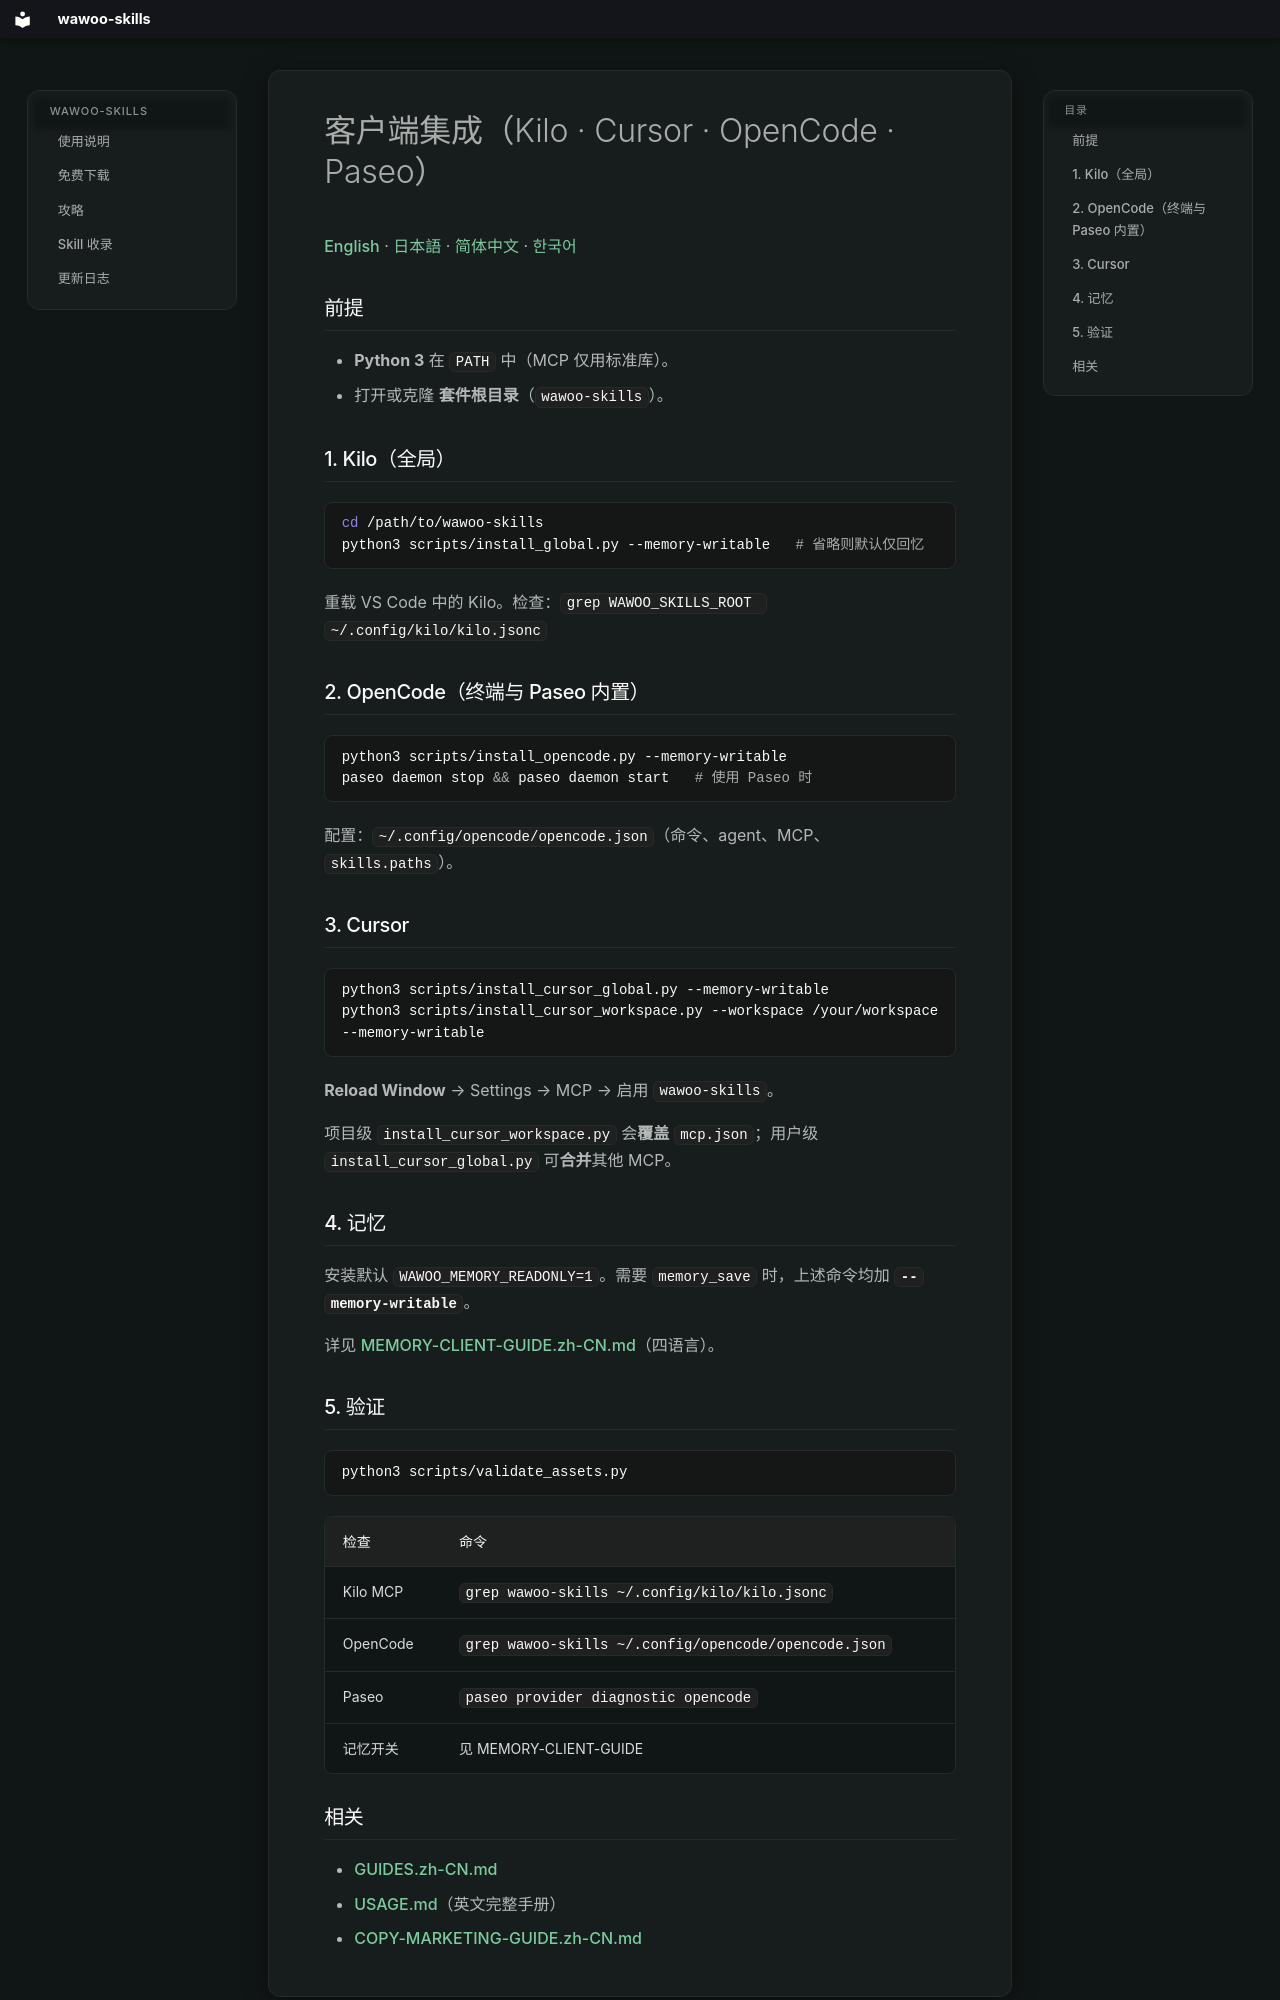

repository: parkwoo/wawoo-agent-skills · page: CLIENT-INTEGRATION-GUIDE.zh-CN/index.html · generator: mkdocs

# 客户端集成（Kilo · Cursor · OpenCode · Paseo）

[English](CLIENT-INTEGRATION-GUIDE.md) · [日本語](CLIENT-INTEGRATION-GUIDE.ja.md) · [简体中文](CLIENT-INTEGRATION-GUIDE.zh-CN.md) · [한국어](CLIENT-INTEGRATION-GUIDE.ko.md)

## 前提

- **Python 3** 在 `PATH` 中（MCP 仅用标准库）。
- 打开或克隆 **套件根目录**（`wawoo-skills`）。

## 1. Kilo（全局）

```bash
cd /path/to/wawoo-skills
python3 scripts/install_global.py --memory-writable   # 省略则默认仅回忆
```

重载 VS Code 中的 Kilo。检查：`grep WAWOO_SKILLS_ROOT ~/.config/kilo/kilo.jsonc`

## 2. OpenCode（终端与 Paseo 内置）

```bash
python3 scripts/install_opencode.py --memory-writable
paseo daemon stop && paseo daemon start   # 使用 Paseo 时
```

配置：`~/.config/opencode/opencode.json`（命令、agent、MCP、`skills.paths`）。

## 3. Cursor

```bash
python3 scripts/install_cursor_global.py --memory-writable
python3 scripts/install_cursor_workspace.py --workspace /your/workspace --memory-writable
```

**Reload Window** → Settings → MCP → 启用 `wawoo-skills`。

项目级 `install_cursor_workspace.py` 会**覆盖** `mcp.json`；用户级 `install_cursor_global.py` 可**合并**其他 MCP。

## 4. 记忆

安装默认 `WAWOO_MEMORY_READONLY=1`。需要 `memory_save` 时，上述命令均加 **`--memory-writable`**。

详见 [MEMORY-CLIENT-GUIDE.zh-CN.md](MEMORY-CLIENT-GUIDE.zh-CN.md)（四语言）。

## 5. 验证

```bash
python3 scripts/validate_assets.py
```

| 检查 | 命令 |
|------|------|
| Kilo MCP | `grep wawoo-skills ~/.config/kilo/kilo.jsonc` |
| OpenCode | `grep wawoo-skills ~/.config/opencode/opencode.json` |
| Paseo | `paseo provider diagnostic opencode` |
| 记忆开关 | 见 MEMORY-CLIENT-GUIDE |
